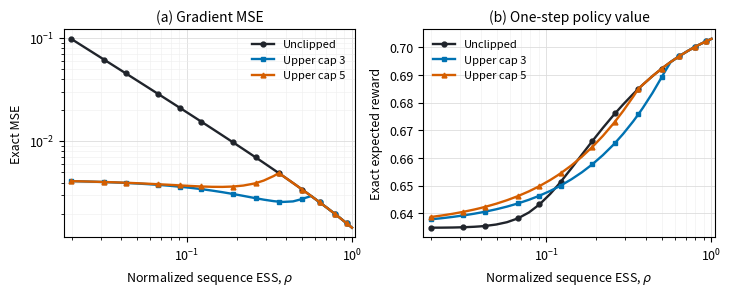

Source code (Python):
"""Exact contextual-bandit validation of the ESS reliability theory.

The target policy, reward model, and weighted gradient scale are fixed.  Only
the behavior policy changes, which changes sequence ESS.  Every population MSE
and every expected one-step policy value is computed by finite enumeration.
"""

from __future__ import annotations

import argparse
import csv
import math
from dataclasses import dataclass
from pathlib import Path

import numpy as np


@dataclass(frozen=True)
class Config:
    batch_size: int = 32
    step_size: float = 20.0
    coverage_points: int = 31
    minimum_behavior_coverage: float = 0.005
    positive_contribution_probability: float = 0.75
    target_action_probability: float = 0.5
    contribution_magnitude: float = 0.25


METHODS: tuple[tuple[str, float | None], ...] = (
    ("raw", None),
    ("cap_3", 3.0),
    ("cap_5", 5.0),
)


def sigmoid(value: float) -> float:
    if value >= 0.0:
        return 1.0 / (1.0 + math.exp(-value))
    exponential = math.exp(value)
    return exponential / (1.0 + exponential)


def multinomial_probability(counts: tuple[int, ...], probabilities: tuple[float, ...]) -> float:
    sample_count = sum(counts)
    log_probability = math.lgamma(sample_count + 1.0)
    for count, probability in zip(counts, probabilities):
        log_probability -= math.lgamma(count + 1.0)
        if count:
            log_probability += count * math.log(probability)
    return math.exp(log_probability)


def coefficients(
    behavior_coverage: float,
    target_probability: float,
    cap: float | None,
) -> tuple[float, float]:
    correct_ratio = target_probability / behavior_coverage
    incorrect_ratio = (1.0 - target_probability) / (1.0 - behavior_coverage)
    if cap is None:
        return correct_ratio, incorrect_ratio
    return min(correct_ratio, cap), min(incorrect_ratio, cap)


def estimator_metrics(
    behavior_coverage: float,
    config: Config,
    cap: float | None,
) -> dict[str, float]:
    target_probability = config.target_action_probability
    positive_probability = config.positive_contribution_probability
    magnitude = config.contribution_magnitude
    correct_coefficient, incorrect_coefficient = coefficients(
        behavior_coverage, target_probability, cap
    )

    coefficient_mean = (
        behavior_coverage * correct_coefficient
        + (1.0 - behavior_coverage) * incorrect_coefficient
    )
    coefficient_second_moment = (
        behavior_coverage * correct_coefficient**2
        + (1.0 - behavior_coverage) * incorrect_coefficient**2
    )
    contribution_mean = magnitude * (2.0 * positive_probability - 1.0)
    true_gradient = contribution_mean
    estimator_mean = contribution_mean * coefficient_mean
    second_moment = magnitude**2 * coefficient_second_moment
    bias_squared = (estimator_mean - true_gradient) ** 2
    variance_over_n = (
        second_moment - estimator_mean**2
    ) / config.batch_size
    mse = bias_squared + variance_over_n

    return {
        "estimator_mean": estimator_mean,
        "bias_squared": bias_squared,
        "variance_over_n": variance_over_n,
        "mse": mse,
        "correct_coefficient": correct_coefficient,
        "incorrect_coefficient": incorrect_coefficient,
    }


def expected_policy_value(
    behavior_coverage: float,
    config: Config,
    cap: float | None,
) -> dict[str, float]:
    positive_probability = config.positive_contribution_probability
    magnitude = config.contribution_magnitude
    sample_count = config.batch_size
    correct_coefficient, incorrect_coefficient = coefficients(
        behavior_coverage, config.target_action_probability, cap
    )

    category_probabilities = (
        behavior_coverage * positive_probability,
        behavior_coverage * (1.0 - positive_probability),
        (1.0 - behavior_coverage) * positive_probability,
        (1.0 - behavior_coverage) * (1.0 - positive_probability),
    )
    expected_value = 0.0
    non_improvement_probability = 0.0
    probability_total = 0.0
    for correct_positive in range(sample_count + 1):
        remaining_after_correct_positive = sample_count - correct_positive
        for correct_negative in range(remaining_after_correct_positive + 1):
            remaining_after_correct = (
                remaining_after_correct_positive - correct_negative
            )
            for incorrect_positive in range(remaining_after_correct + 1):
                incorrect_negative = remaining_after_correct - incorrect_positive
                counts = (
                    correct_positive,
                    correct_negative,
                    incorrect_positive,
                    incorrect_negative,
                )
                probability = multinomial_probability(counts, category_probabilities)
                gradient = magnitude * (
                    correct_coefficient * (correct_positive - correct_negative)
                    + incorrect_coefficient * (incorrect_positive - incorrect_negative)
                ) / sample_count
                target_correct_probability = sigmoid(config.step_size * gradient)
                policy_value = 0.25 + 0.5 * target_correct_probability
                expected_value += probability * policy_value
                non_improvement_probability += probability * (gradient <= 0.0)
                probability_total += probability

    if abs(probability_total - 1.0) > 1e-10:
        raise AssertionError("Multinomial probabilities do not sum to one.")
    return {
        "expected_policy_value": expected_value,
        "non_improvement_probability": non_improvement_probability,
    }


def evaluate(config: Config) -> list[dict[str, float]]:
    behavior_coverages = np.unique(
        np.round(
            np.concatenate(
            (
                np.geomspace(
                    config.minimum_behavior_coverage,
                    config.target_action_probability,
                    config.coverage_points,
                ),
                np.array([0.01, 0.02, 0.03, 0.05, 0.07, 0.10, 0.15, 0.20, 0.30]),
            )
            ),
            12,
        )
    )
    rows: list[dict[str, float]] = []
    for behavior_coverage in behavior_coverages:
        rho = 4.0 * behavior_coverage * (1.0 - behavior_coverage)
        row: dict[str, float] = {
            "behavior_coverage": float(behavior_coverage),
            "rho": float(rho),
            "effective_count": float(config.batch_size * rho),
            "g2": float(config.contribution_magnitude**2),
            "true_gradient": float(
                config.contribution_magnitude
                * (2.0 * config.positive_contribution_probability - 1.0)
            ),
            "batch_size": float(config.batch_size),
            "step_size": float(config.step_size),
        }
        for method, cap in METHODS:
            metrics = estimator_metrics(float(behavior_coverage), config, cap)
            optimization = expected_policy_value(
                float(behavior_coverage), config, cap
            )
            for key, value in metrics.items():
                row[f"{method}_{key}"] = float(value)
            for key, value in optimization.items():
                row[f"{method}_{key}"] = float(value)
        row["raw_mse_identity"] = (
            row["g2"] / row["rho"] - row["true_gradient"] ** 2
        ) / config.batch_size
        rows.append(row)
    return rows


def write_csv(rows: list[dict[str, float]], output: Path) -> None:
    output.parent.mkdir(parents=True, exist_ok=True)
    with output.open("w", newline="", encoding="utf-8") as handle:
        writer = csv.DictWriter(handle, fieldnames=list(rows[0]))
        writer.writeheader()
        writer.writerows(rows)


def make_main_figure(rows: list[dict[str, float]], output_stem: Path) -> None:
    import matplotlib.pyplot as plt

    output_stem.parent.mkdir(parents=True, exist_ok=True)
    rho = np.array([row["rho"] for row in rows])
    colors = {"raw": "#20242b", "cap_3": "#0072B2", "cap_5": "#D55E00"}
    labels = {"raw": "Unclipped", "cap_3": "Upper cap 3", "cap_5": "Upper cap 5"}
    markers = {"raw": "o", "cap_3": "s", "cap_5": "^"}

    plt.rcParams.update(
        {
            "font.size": 9,
            "axes.labelsize": 9,
            "axes.titlesize": 10,
            "legend.fontsize": 8,
            "figure.dpi": 160,
        }
    )
    figure, axes = plt.subplots(1, 2, figsize=(7.2, 2.85), constrained_layout=True)
    for method in ("raw", "cap_3", "cap_5"):
        axes[0].plot(
            rho,
            [row[f"{method}_mse"] for row in rows],
            color=colors[method],
            marker=markers[method],
            markevery=3,
            markersize=3.5,
            linewidth=1.7,
            label=labels[method],
        )
        axes[1].plot(
            rho,
            [row[f"{method}_expected_policy_value"] for row in rows],
            color=colors[method],
            marker=markers[method],
            markevery=3,
            markersize=3.5,
            linewidth=1.7,
            label=labels[method],
        )

    axes[0].set_xscale("log")
    axes[0].set_yscale("log")
    axes[0].set_title("(a) Gradient MSE")
    axes[0].set_xlabel("Normalized sequence ESS, $\\rho$")
    axes[0].set_ylabel("Exact MSE")
    axes[0].legend(frameon=False)

    axes[1].set_xscale("log")
    axes[1].set_title("(b) One-step policy value")
    axes[1].set_xlabel("Normalized sequence ESS, $\\rho$")
    axes[1].set_ylabel("Exact expected reward")
    axes[1].legend(frameon=False)

    for axis in axes:
        axis.grid(True, which="major", color="#dddddd", linewidth=0.6)
        axis.grid(True, which="minor", color="#eeeeee", linewidth=0.4)
        axis.set_xlim(float(np.min(rho)) * 0.9, 1.05)

    figure.savefig(output_stem.with_suffix(".pdf"), bbox_inches="tight")
    figure.savefig(output_stem.with_suffix(".png"), bbox_inches="tight", dpi=220)
    plt.close(figure)


def main() -> None:
    parser = argparse.ArgumentParser()
    parser.add_argument("--output-dir", type=Path, default=Path("simulation/results"))
    parser.add_argument("--figure-dir", type=Path, default=Path("figures"))
    parser.add_argument("--skip-figure", action="store_true")
    args = parser.parse_args()

    config = Config()
    rows = evaluate(config)
    csv_path = args.output_dir / "contextual_bandit_results.csv"
    figure_stem = args.figure_dir / "ess_theory_validation"
    write_csv(rows, csv_path)
    if not args.skip_figure:
        make_main_figure(rows, figure_stem)

    identity_error = max(
        abs(row["raw_mse"] - row["raw_mse_identity"]) for row in rows
    )
    g2_range = max(row["g2"] for row in rows) - min(row["g2"] for row in rows)
    if identity_error > 1e-12:
        raise AssertionError("The exact MSE identity failed its numerical check.")
    if g2_range > 1e-15:
        raise AssertionError("The weighted gradient scale is not held fixed.")

    print(f"Wrote {csv_path}")
    if not args.skip_figure:
        print(f"Wrote {figure_stem.with_suffix('.pdf')}")
        print(f"Wrote {figure_stem.with_suffix('.png')}")
    print(f"Maximum raw-MSE identity error: {identity_error:.3e}")
    print(f"Range of G2 across ESS conditions: {g2_range:.3e}")


if __name__ == "__main__":
    main()
